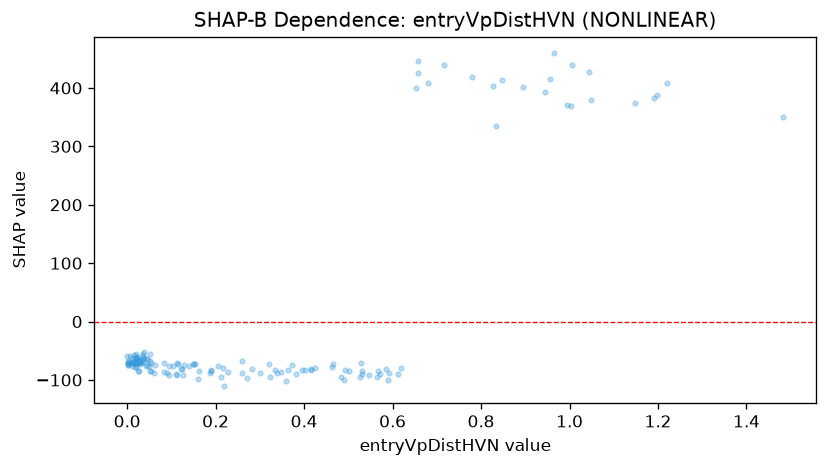

Data behind this chart, as committed beside it:
feature_value, shap_value
1.006, 438.9
0.779, 418.6
0.483, -94.17
0.324, -94.67
0.002, -74.19
0.613, -89.21
0.017, -62.1
0.567, -84.46
0.128, -73.54
0.022, -64.3
1.049, 379.9
0.052, -84.53
0.589, -100.1
0.005, -69.01
0.039, -62.28
0.113, -70.2
0.019, -59.94
0.68, 409
0.032, -71.61
0.015, -70.47
0.031, -65.45
0.19, -83.11
0.002, -71.34
0.002, -70.55
0.051, -67.04
0.259, -88.66
0.034, -67.92
0.227, -86.61
0.014, -67.47
0.381, -89.38
0.103, -75.68
0.364, -82.25
0.153, -72.07
0.127, -92.3
0.123, -81.67
0.895, 401.1
0.531, -84.7
0.187, -87.95
0.994, 371.1
0.301, -88.11
0.053, -71.06
0.464, -77.77
0.051, -55.04
0.025, -71.37
0.618, -79
0.348, -86.01
1.149, 373.5
0.591, -88.51
0.025, -65.86
0.027, -68.55
0.002, -67.25
0.022, -66.06
0.019, -55.81
0.046, -64.33
0.205, -76
0.083, -70.7
0.15, -73.31
0.036, -55.43
0.955, 415.7
0.218, -110.9
... 84 more rows
